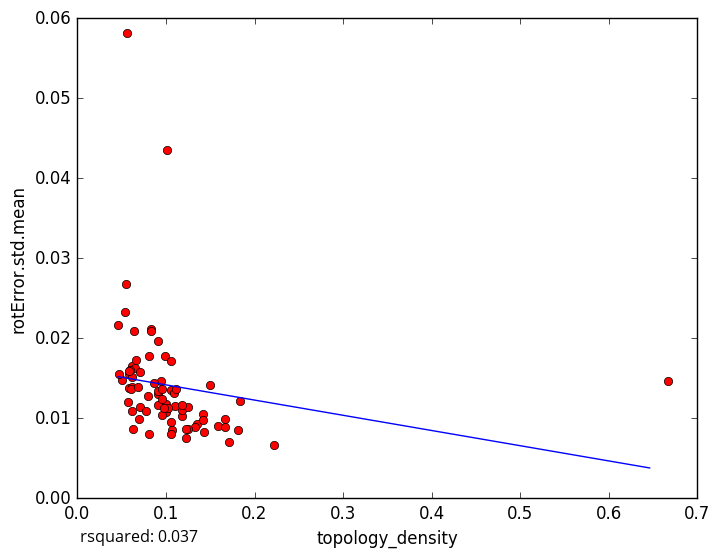

The data file committed next to this chart (first rows):
topology_density, rotError.std.mean
0.09076, 0.01964
0.05575, 0.05818
0.05854, 0.01383
0.1067, 0.008483
0.1667, 0.009907
0.2222, 0.006665
0.1818, 0.008547
0.05828, 0.01551
0.06117, 0.01396
0.0942, 0.01461
0.1345, 0.009277
0.1333, 0.008864
0.1176, 0.01032
0.1429, 0.008312
0.1833, 0.0121
0.1583, 0.008972
0.1714, 0.007067
0.125, 0.008627
0.1, 0.01077
0.6667, 0.01464
0.06198, 0.01656
0.1228, 0.008716
0.05426, 0.02332
0.09846, 0.01779
0.101, 0.04358
0.06595, 0.0173
0.1053, 0.01347
0.1, 0.01174
0.1053, 0.01711
0.08276, 0.02109
0.06306, 0.008695
0.06907, 0.009916
0.06555, 0.0163
0.08, 0.01274
0.04608, 0.02161
0.05507, 0.02673
0.05053, 0.01479
0.04751, 0.01559
0.1667, 0.00887
0.06026, 0.01364
0.07056, 0.01581
0.1176, 0.01109
0.05923, 0.016
0.09091, 0.01161
0.1095, 0.01315
0.057, 0.01202
0.06897, 0.01386
0.0641, 0.02084
0.08262, 0.02091
0.1111, 0.01368
0.15, 0.01409
0.09117, 0.01301
0.09524, 0.01244
0.1105, 0.01156
0.1028, 0.01131
0.06117, 0.01086
0.09058, 0.01336
0.08667, 0.01436
0.1053, 0.009471
0.07126, 0.01139
... 18 more rows
